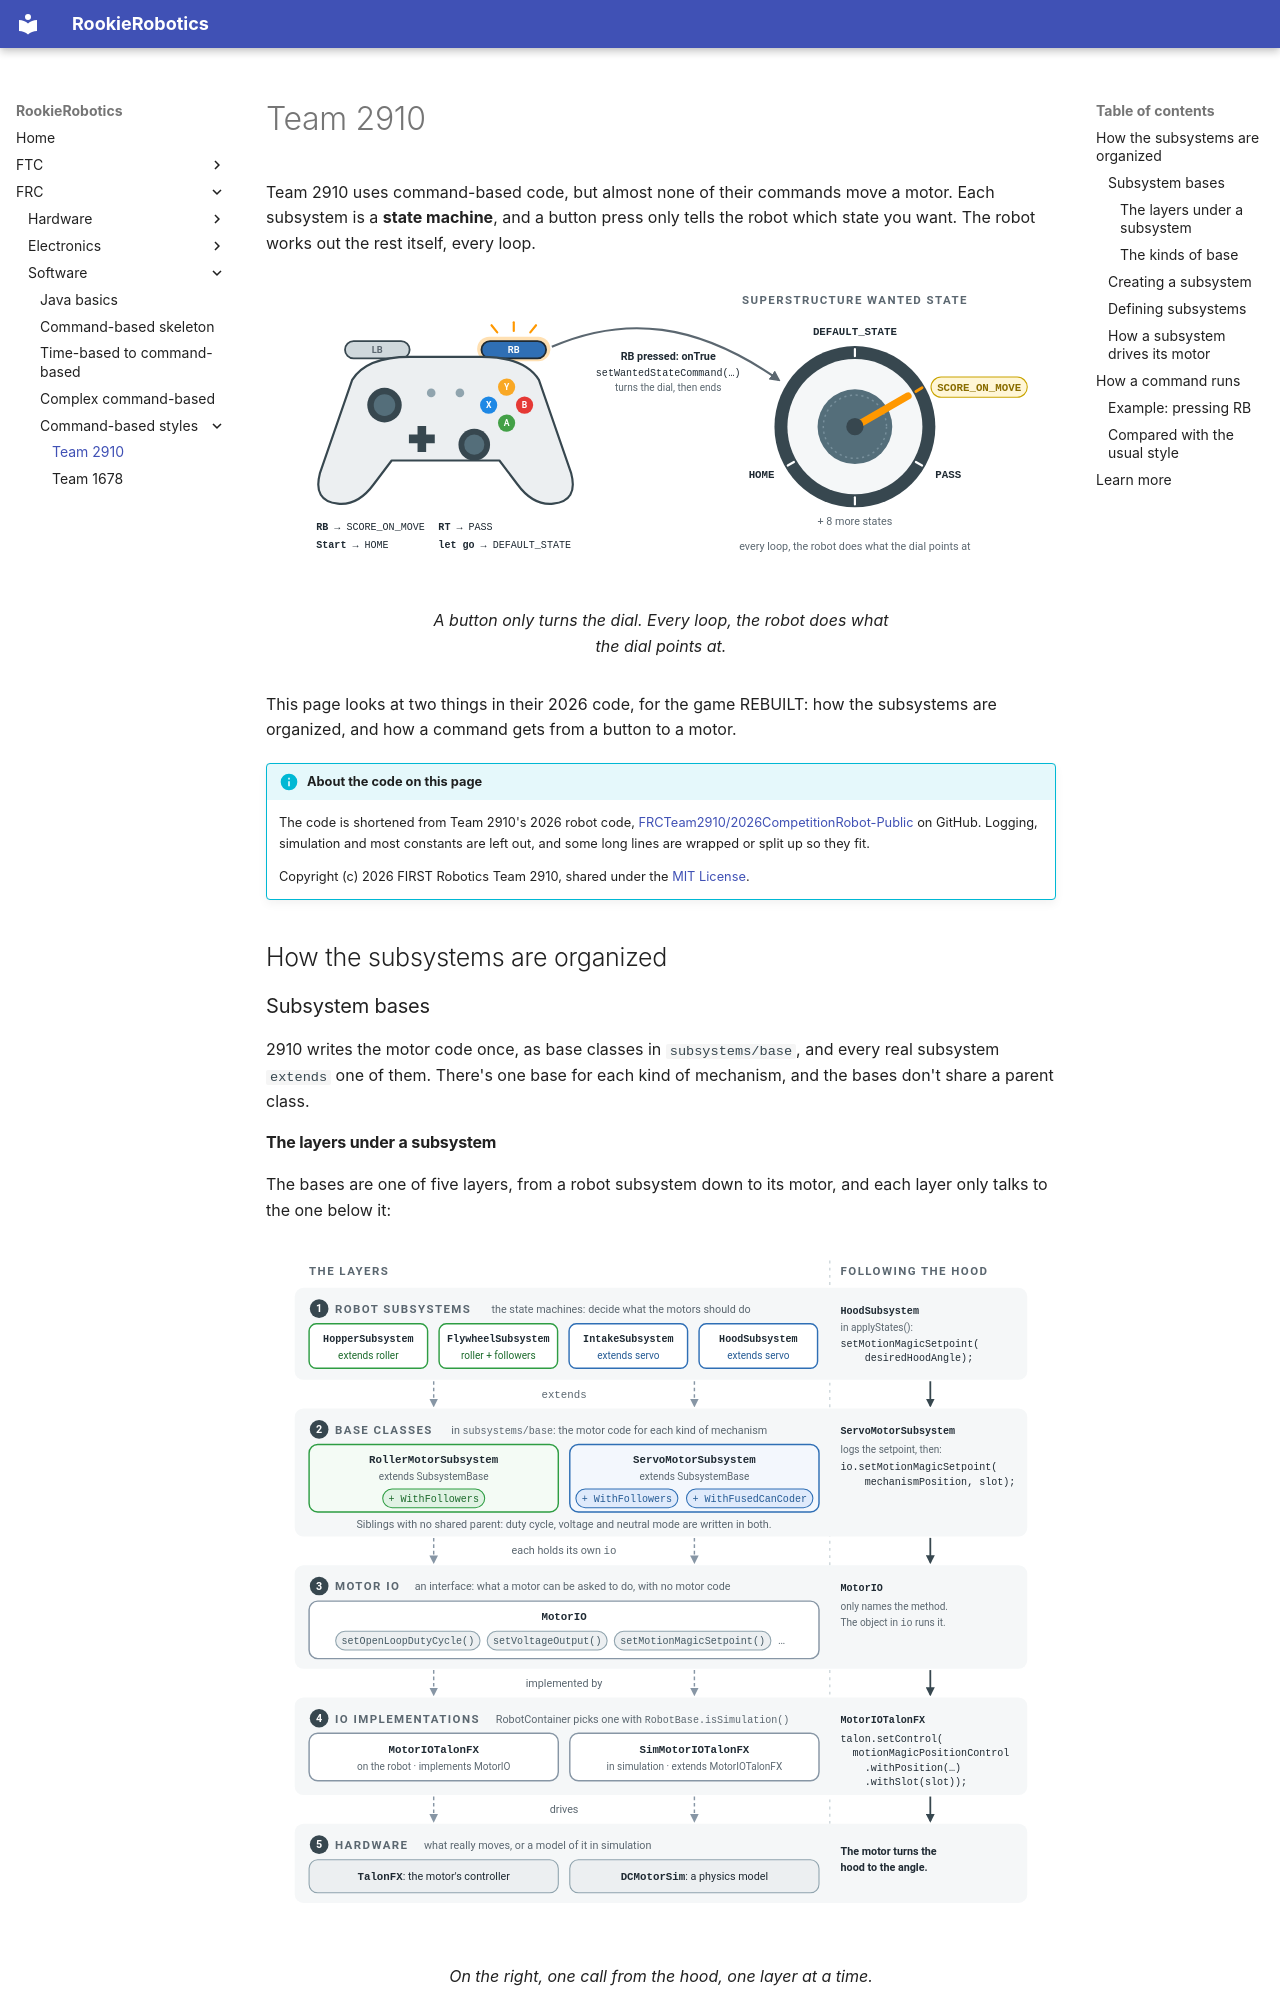

repository: 927-927/Rookie-Robotics.github.io · page: frc/software/command-based-styles/team-2910/index.html · generator: mkdocs

# Team 2910

Team 2910 uses command-based code, but almost none of their commands move a
motor. Each subsystem is a **state machine**, and a button press only tells
the robot which state you want. The robot works out the rest itself, every
loop.

<figure class="diagram" markdown="span">
  [![The driver presses RB on the controller. Its onTrue command calls setWantedStateCommand, which turns the SuperStructure's wanted-state dial to SCORE_ON_MOVE, then ends. Other dial positions are DEFAULT_STATE, PASS, HOME and 8 more. RT sets PASS, Start sets HOME, and letting go sets DEFAULT_STATE](../../assets/images/software/team-2910-dial.svg)](../../assets/images/software/team-2910-dial.svg)
  <figcaption>
    A button only turns the dial. Every loop, the robot does what the dial
    points at.
  </figcaption>
</figure>

This page looks at two things in their 2026 code, for the game REBUILT: how
the subsystems are organized, and how a command gets from a button to a
motor.

!!! info "About the code on this page"

    The code is shortened from Team 2910's 2026 robot code,
    [FRCTeam2910/2026CompetitionRobot-Public](https://github.com/FRCTeam2910/2026CompetitionRobot-Public)
    on GitHub. Logging, simulation and most constants are left out, and
    some long lines are wrapped or split up so they fit.

    Copyright (c) 2026 FIRST Robotics Team 2910, shared under the
    [MIT License](https://github.com/FRCTeam2910/2026CompetitionRobot-Public/blob/main/LICENSE).

## How the subsystems are organized

### Subsystem bases

2910 writes the motor code once, as base classes in `subsystems/base`, and
every real subsystem `extends` one of them. There's one base for each kind
of mechanism, and the bases don't share a parent class.
